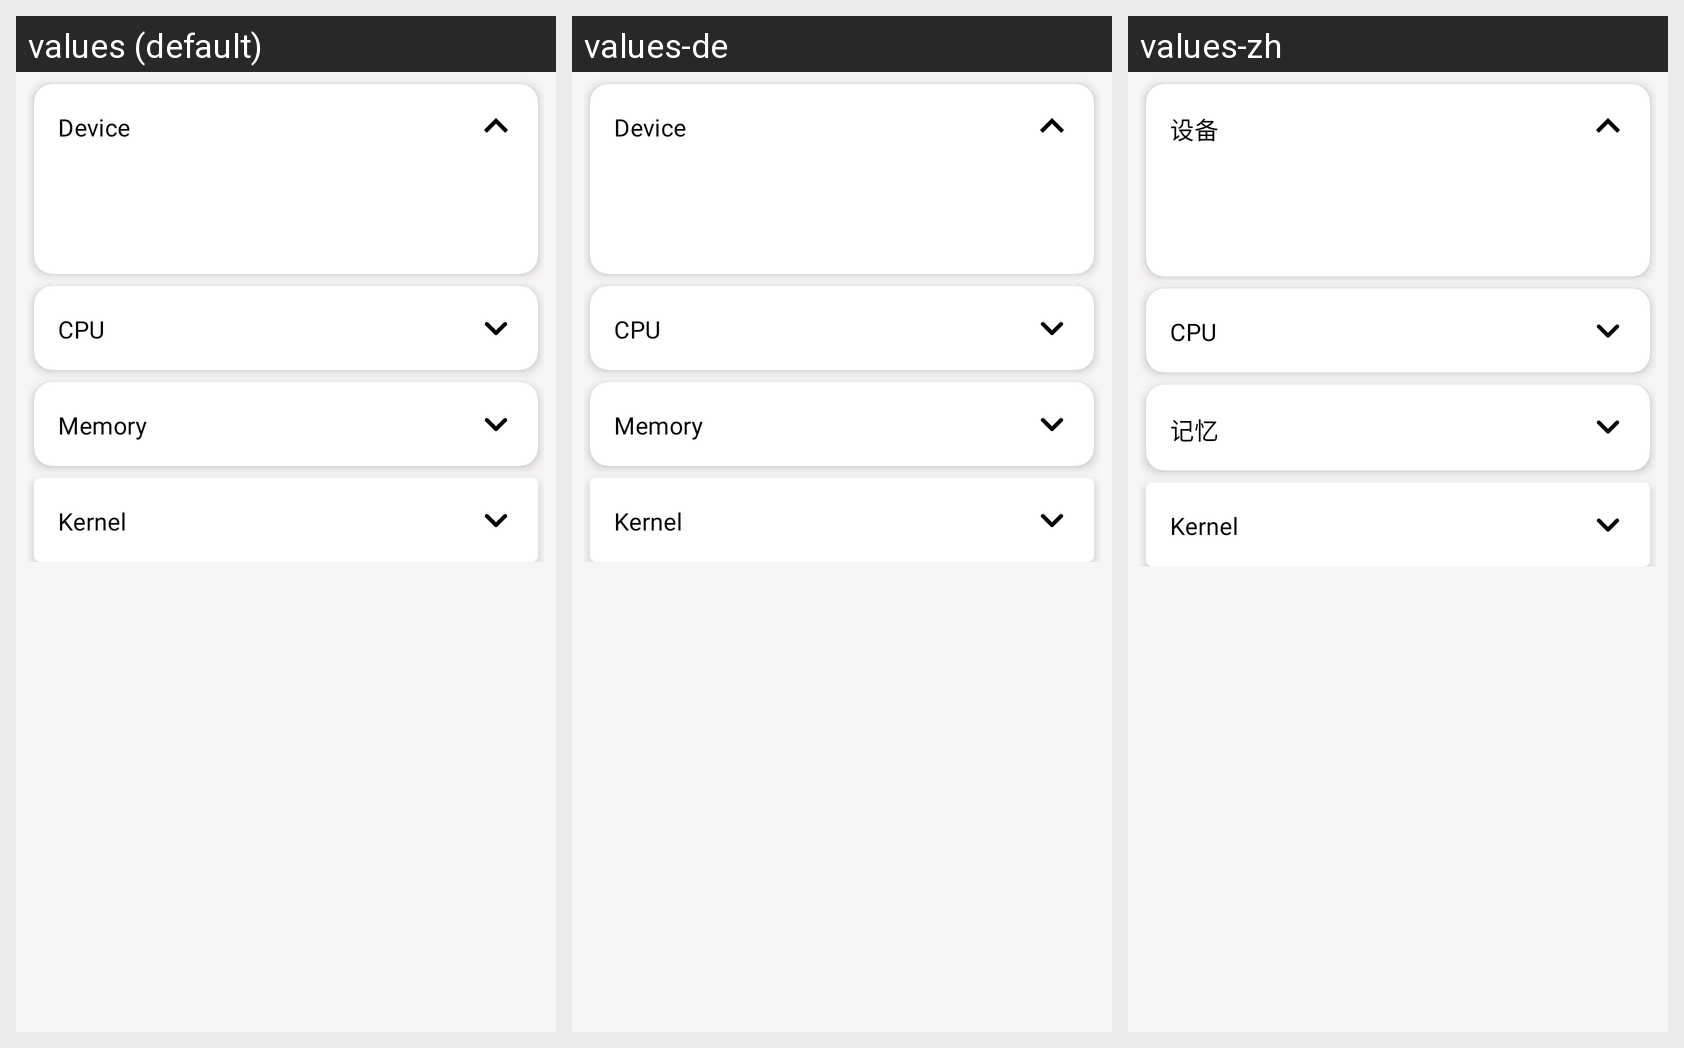

Locale-by-locale string values for the Android screen shown in this grid:
Android screen res/layout/fragment_device_info.xml rendered under 3 locales, left to right: values (default), values-de, values-zh. Device: Nexus 5 (rendered at 1080×1920; each locale shown at half size, 540×960, under a caption strip naming it); theme AppTheme.
Other locales in the repository, not shown: values-ar, values-es, values-fr, values-hi, values-in, values-it, values-pt, values-ru, values-tr.
Strings drawn on this screen, with the default value and each locale's value (text and hints the layout hard-codes, and strings that could not be matched under every locale, appear in the picture but are not listed):

device
  values: Device
  values-de: Device
  values-zh: 设备

memory
  values: Memory
  values-de: Memory
  values-zh: 记忆
